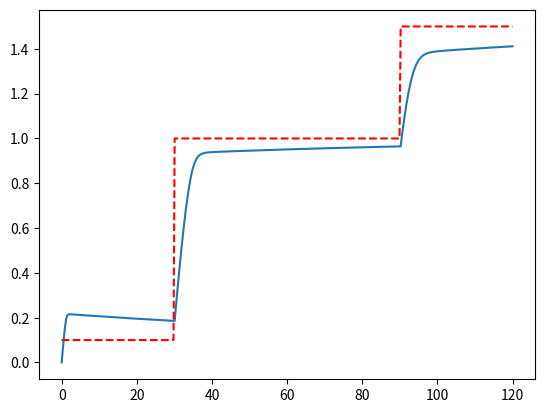

This figure's Python source:
from scipy.integrate import odeint
import numpy as np
import matplotlib.pyplot as plt

def tank(h,t,fi,p,g,r,a):
    dhdt = (1/a)*(fi - (p*g*h/r))
    return dhdt



fi = 2
a = 10.0
p = 1.0
g = 1.0

#initial cond
#h0 = 0.1

t = np.linspace(0,120,400)
h = np.zeros(len(t))

h0 = 0

r = np.ones(len(t))*0.1

sp = np.ones(len(t))*0.1
sp[100:] = 1
sp[300:] = 1.5
error = np.zeros(len(t))

kc = 2.1
taui = 250.0
taud = 5
sum = 0
lasterror = 0

for i in range(len(t)-1):
    error[i] = sp[i] - h[i]
    sum = sum + (kc/taui)*error[i]
    d = kc/taud * (error[i] - lasterror)
    r[i] = r[0] + kc*error[i] + sum + d
    temp = odeint(tank,h0,[t[i],t[i+1]],args=(fi,p,g,r[i],a,))
    #print(temp)
    h0 = temp[1]
    h[i+1] = temp[1]
    lasterror = error[i]

plt.plot(t,h)
plt.plot(t,sp,'r--')
plt.show()